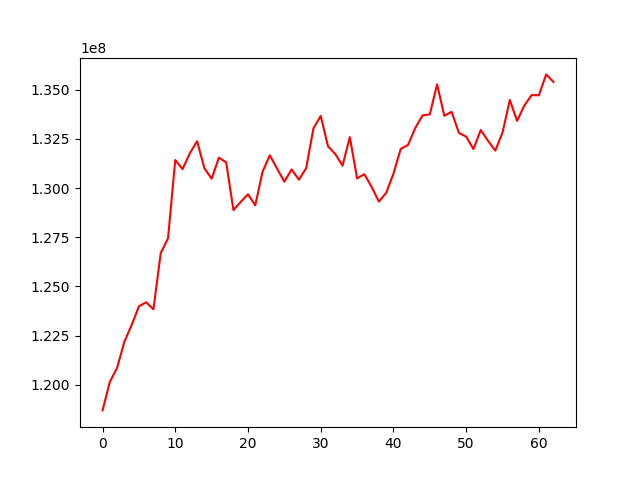

The data file committed next to this chart (first rows):
, 0
0, 118691265
1, 120135140
2, 120856148
3, 122183355
4, 123033339
5, 123983964
6, 124192364
7, 123834314
8, 126695386
9, 127437701
10, 131428535
11, 130967566
12, 131769784
13, 132385398
14, 131017467
15, 130478813
16, 131547467
17, 131308617
18, 128877492
19, 129302417
20, 129684374
21, 129123835
22, 130831423
23, 131669637
24, 130989193
25, 130329248
26, 130951684
27, 130425055
28, 131015781
29, 133046521
30, 133671258
31, 132125388
32, 131734665
33, 131144870
34, 132595397
35, 130495924
36, 130708755
37, 130061359
38, 129312953
39, 129761488
40, 130731795
41, 131995172
42, 132193924
43, 133057541
44, 133697118
45, 133753412
46, 135278463
47, 133677745
48, 133882249
49, 132809343
50, 132619380
51, 131986107
52, 132955503
53, 132408858
54, 131907935
55, 132830126
56, 134484383
57, 133419809
58, 134203367
59, 134730771
... 3 more rows
